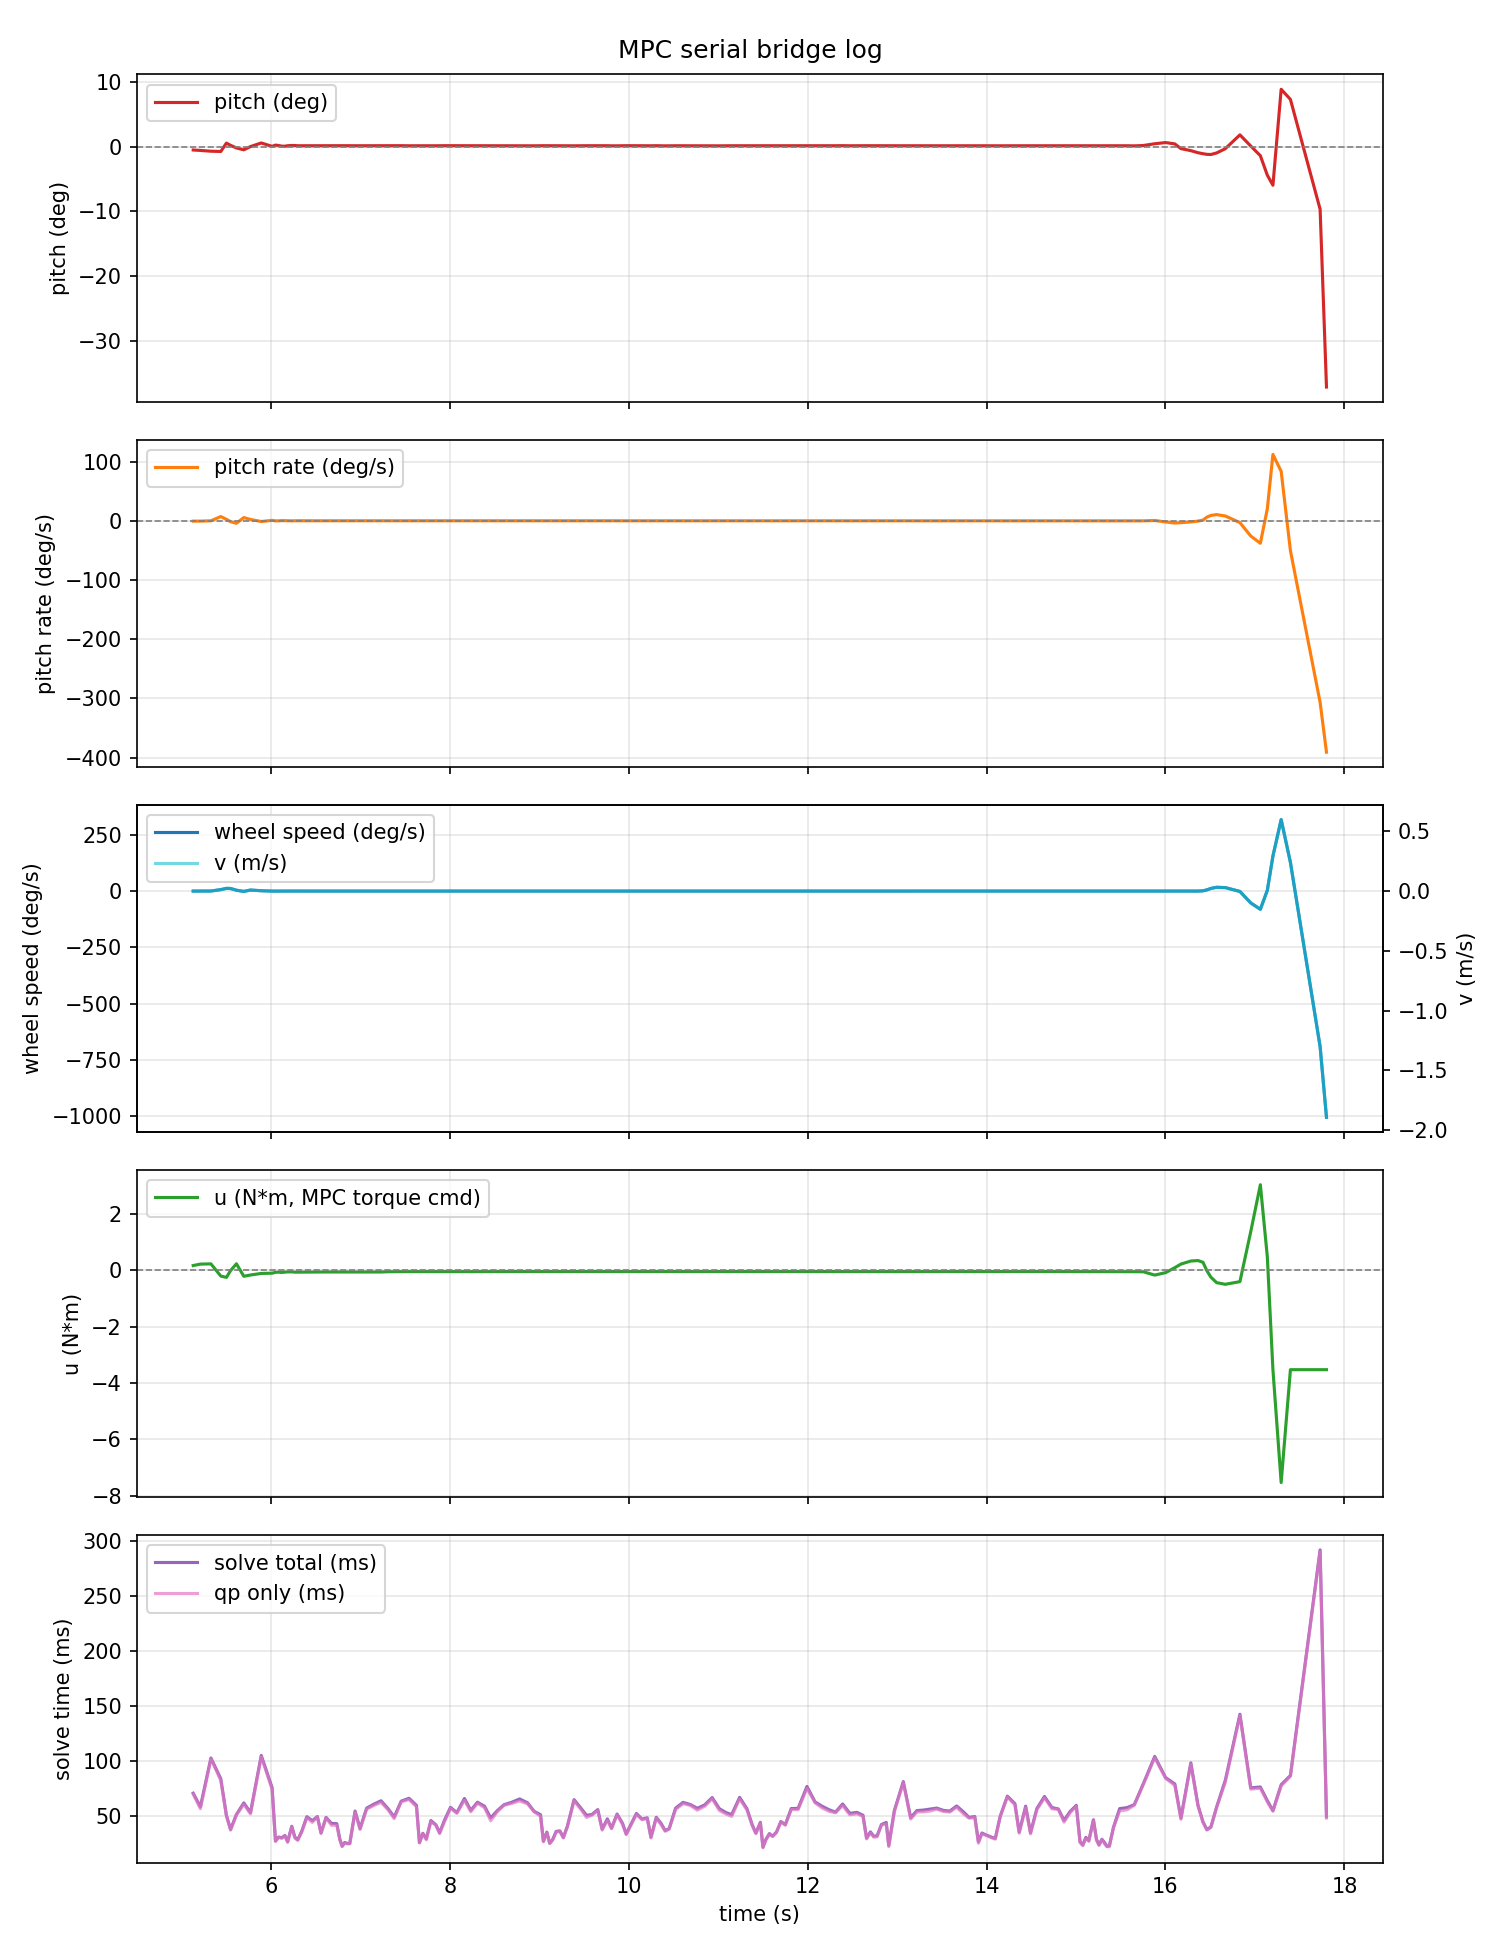

Data behind this chart, as committed beside it:
seq, t_wall_s, t_teensy_ms, pitch_deg, pitch_rate_dps, wheel_speed_dps, v_mps, u0_Nm, solve_total_ms, solve_qp_ms, dropped, rebuilt
1, 5.133, 108172, -0.5215, -0.4272, 0.0000, 0.00000, 0.1678, 70.83, 70, 0, 0
2, 5.213, 108262, -0.5899, -0.4272, -0.0250, -0.00005, 0.2191, 58.54, 56.78, 8, 0
3, 5.331, 108332, -0.7096, 0.1221, 0.2687, 0.00051, 0.2271, 102.8, 102, 6, 0
4, 5.441, 108462, -0.7506, 7.263, 6.525, 0.01230, -0.2054, 83.88, 82.29, 12, 0
5, 5.504, 108562, 0.5428, 2.624, 12.12, 0.02284, -0.2526, 50.66, 50.18, 9, 0
6, 5.551, 108622, 0.1976, -1.343, 11.49, 0.02167, -0.01107, 38.01, 37.3, 5, 0
7, 5.616, 108672, -0.2071, -4.089, 3.844, 0.00725, 0.2305, 51.54, 51.02, 4, 0
8, 5.699, 108742, -0.4952, 5.554, -1.425, -0.00269, -0.2121, 62.05, 60.78, 6, 0
9, 5.773, 108822, 0.0070, 2.38, 4.588, 0.00865, -0.1677, 53.25, 52.02, 7, 0
10, 5.894, 108892, 0.5608, -1.099, 1.55, 0.00292, -0.112, 105.1, 103.9, 6, 0
11, 6.015, 109042, 0.0387, 0.9155, -0.0750, -0.00014, -0.1034, 75.87, 74.26, 14, 0
12, 6.053, 109132, 0.2330, 0.0000, 0.0250, 0.00005, -0.07303, 27.46, 27.04, 8, 0
13, 6.088, 109162, 0.1723, 0.0610, 0.0250, 0.00005, -0.06616, 31.05, 30.62, 2, 0
14, 6.122, 109202, 0.0742, 0.4883, 0.0500, 0.00009, -0.07605, 30.34, 29.88, 3, 0
15, 6.158, 109232, 0.0645, 0.3052, 0.0750, 0.00014, -0.06460, 32.49, 32.07, 2, 0
16, 6.189, 109272, 0.1351, 0.1221, 0.0750, 0.00014, -0.05733, 26.86, 26.21, 3, 0
17, 6.235, 109302, 0.1725, 0.0610, 0.0750, 0.00014, -0.05635, 40.79, 40.3, 2, 0
18, 6.269, 109342, 0.1676, 0.2441, 0.0250, 0.00005, -0.06689, 30.98, 29.91, 3, 0
19, 6.302, 109382, 0.1315, 0.2441, 0.0250, 0.00005, -0.06663, 28.5, 28.1, 3, 0
20, 6.346, 109412, 0.1311, 0.1831, 0.0000, 0.00000, -0.06286, 36.37, 35.52, 2, 0
21, 6.403, 109462, 0.1265, 0.2441, 0.0000, 0.00000, -0.06485, 49.49, 48.56, 4, 0
22, 6.465, 109522, 0.1270, 0.1831, 0.0000, 0.00000, -0.06172, 45.86, 44.35, 5, 0
23, 6.521, 109582, 0.1398, 0.1831, 0.0000, 0.00000, -0.06200, 49.66, 49.23, 5, 0
24, 6.562, 109632, 0.1183, 0.1831, 0.0000, 0.00000, -0.06032, 34.77, 34.3, 4, 0
25, 6.618, 109672, 0.1257, 0.1831, 0.0000, 0.00000, -0.06018, 48.89, 48.49, 3, 0
26, 6.678, 109742, 0.1364, 0.1831, 0.0000, 0.00000, -0.06095, 43.41, 41.69, 6, 0
27, 6.738, 109802, 0.1239, 0.1831, 0.0000, 0.00000, -0.06014, 43.2, 41.82, 5, 0
28, 6.772, 109852, 0.1407, 0.1831, 0.0000, 0.00000, -0.06120, 29.06, 28.66, 4, 0
29, 6.798, 109882, 0.1450, 0.1831, 0.0000, 0.00000, -0.06201, 22.75, 22.33, 2, 0
30, 6.826, 109902, 0.1447, 0.1831, 0.0000, 0.00000, -0.06238, 26.09, 25.68, 1, 0
31, 6.855, 109932, 0.1415, 0.1831, 0.0000, 0.00000, -0.06233, 25.24, 24.84, 2, 0
32, 6.883, 109962, 0.1341, 0.1831, 0.0000, 0.00000, -0.06171, 25.24, 24.85, 2, 0
33, 6.942, 109992, 0.1332, 0.1831, 0.0000, 0.00000, -0.06138, 54.64, 53.67, 2, 0
34, 6.998, 110062, 0.1287, 0.1831, 0.0000, 0.00000, -0.06081, 38.77, 37.91, 6, 0
35, 7.071, 110122, 0.1344, 0.1831, 0.0000, 0.00000, -0.06102, 57.26, 56.28, 5, 0
36, 7.15, 110192, 0.1388, 0.1221, 0.0000, 0.00000, -0.05807, 60.8, 59.6, 6, 0
37, 7.232, 110272, 0.1364, 0.1831, 0.0000, 0.00000, -0.06066, 63.96, 62.6, 7, 0
38, 7.312, 110362, 0.1342, 0.0000, 0.0000, 0.00000, -0.05089, 56.68, 55.64, 8, 0
39, 7.379, 110432, 0.1362, 0.0000, 0.0000, 0.00000, -0.04884, 49.22, 47.75, 6, 0
40, 7.458, 110502, 0.1435, 0.0000, 0.0000, 0.00000, -0.04895, 63.62, 63.13, 6, 0
41, 7.546, 110582, 0.1262, 0.0000, 0.0000, 0.00000, -0.04753, 66.23, 65.1, 7, 0
42, 7.628, 110672, 0.1386, 0.0000, 0.0000, 0.00000, -0.04795, 59.78, 58.51, 8, 0
43, 7.662, 110742, 0.1328, 0.0000, 0.0000, 0.00000, -0.04757, 26.04, 25.64, 6, 0
44, 7.7, 110772, 0.1302, 0.0000, 0.0000, 0.00000, -0.04712, 34.45, 34.01, 2, 0
45, 7.739, 110812, 0.1267, 0.0000, 0.0000, 0.00000, -0.04655, 29.43, 28.51, 3, 0
46, 7.79, 110852, 0.1283, 0.0000, 0.0000, 0.00000, -0.04635, 46.01, 45.07, 3, 0
47, 7.845, 110912, 0.1304, 0.0000, 0.0000, 0.00000, -0.04636, 42.15, 41.72, 5, 0
48, 7.887, 110962, 0.1389, 0.0000, 0.0000, 0.00000, -0.04703, 34.97, 34.15, 4, 0
49, 7.941, 111002, 0.1424, 0.0000, 0.0000, 0.00000, -0.04760, 46.12, 44.71, 3, 0
50, 8.008, 111052, 0.1455, 0.0000, 0.0000, 0.00000, -0.04814, 57.98, 57.12, 4, 0
51, 8.08, 111132, 0.1356, 0.0000, 0.0000, 0.00000, -0.04755, 53.23, 52.57, 7, 0
52, 8.165, 111202, 0.1380, 0.0000, 0.0000, 0.00000, -0.04753, 66.05, 64.48, 6, 0
53, 8.236, 111282, 0.1305, 0.0000, 0.0000, 0.00000, -0.04687, 55.22, 53.99, 7, 0
54, 8.31, 111352, 0.1369, 0.0000, 0.0000, 0.00000, -0.04711, 62.66, 61.73, 6, 0
55, 8.389, 111432, 0.1351, 0.0000, 0.0000, 0.00000, -0.04702, 59.05, 57.67, 7, 0
56, 8.458, 111512, 0.1376, 0.0000, 0.0000, 0.00000, -0.04718, 48.38, 45.84, 7, 0
57, 8.532, 111582, 0.1382, 0.0000, 0.0000, 0.00000, -0.04729, 55.02, 54.04, 6, 0
58, 8.607, 111652, 0.1333, 0.0000, 0.0000, 0.00000, -0.04691, 60.4, 59.82, 6, 0
59, 8.692, 111732, 0.1307, 0.0000, 0.0000, 0.00000, -0.04651, 62.58, 61.55, 7, 0
60, 8.781, 111822, 0.1219, 0.0000, 0.0000, 0.00000, -0.04552, 65.61, 63.82, 8, 0
... 138 more rows
